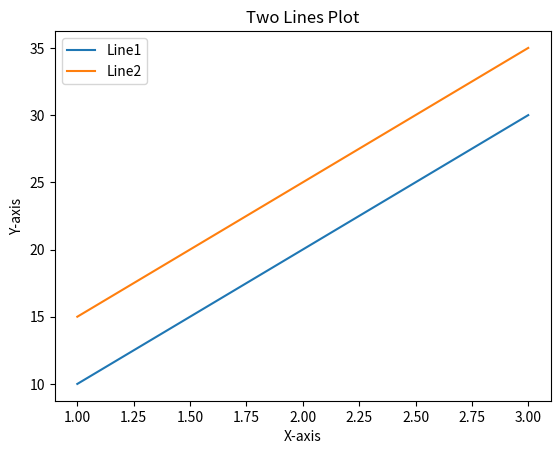

Reproduce this figure in Python.

import matplotlib.pyplot as plt
x = [1, 2, 3]
y1 = [10, 20, 30]
y2 = [15, 25, 35]
plt.plot(x, y1, label='Line1')
plt.plot(x, y2, label='Line2')
plt.xlabel('X-axis')
plt.ylabel('Y-axis')
plt.title('Two Lines Plot')
plt.legend()
plt.show()
